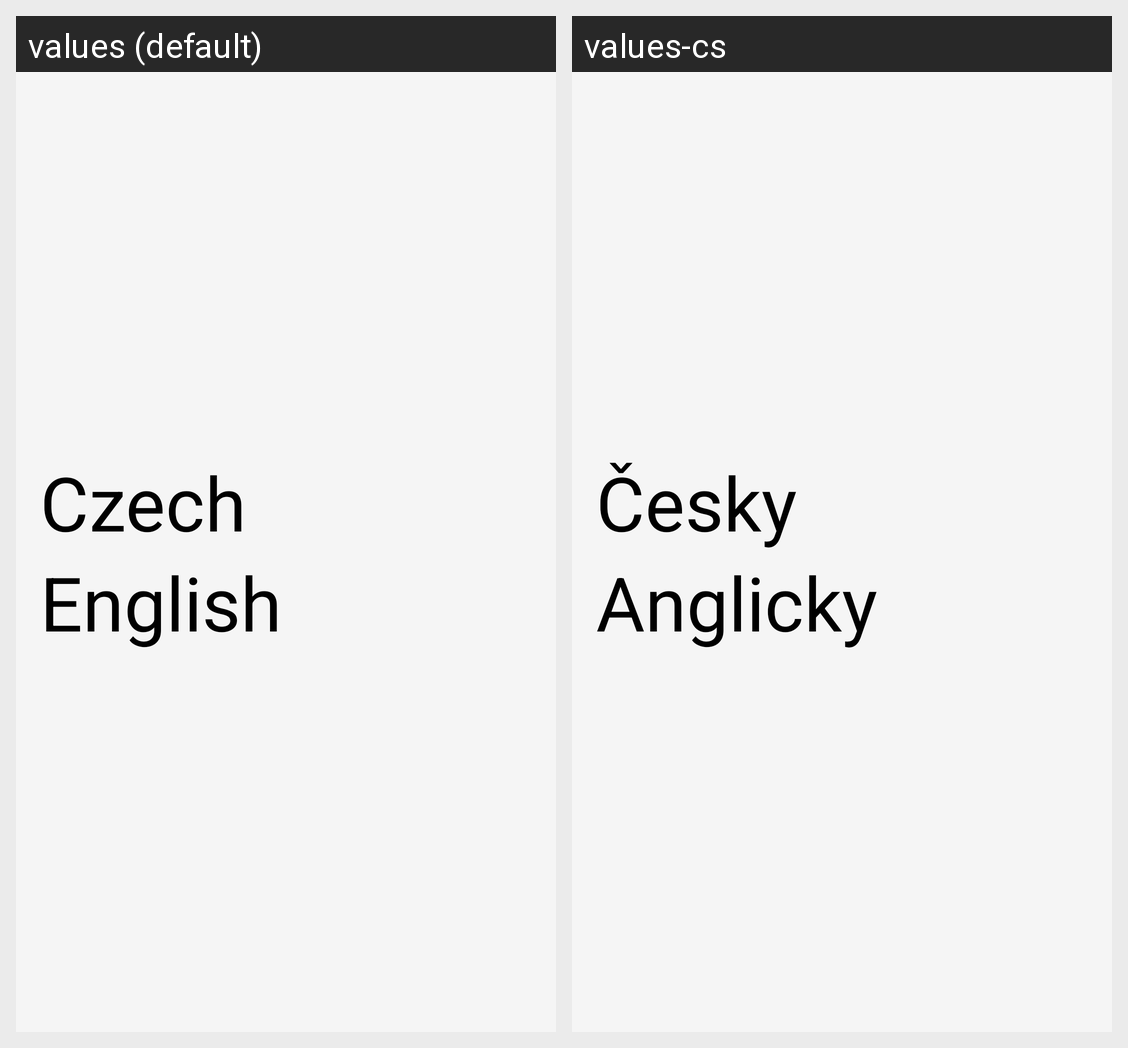

Locale-by-locale string values for the Android screen shown in this grid:
Android screen res/layout/activity_language.xml rendered under 2 locales, left to right: values (default), values-cs. Device: Nexus 5 (rendered at 1080×1920; each locale shown at half size, 540×960, under a caption strip naming it); theme AppTheme.NoActionBar.
Strings drawn on this screen, with the default value and each locale's value (text and hints the layout hard-codes, and strings that could not be matched under every locale, appear in the picture but are not listed):

czech
  values: Czech
  values-cs: Česky

english
  values: English
  values-cs: Anglicky
